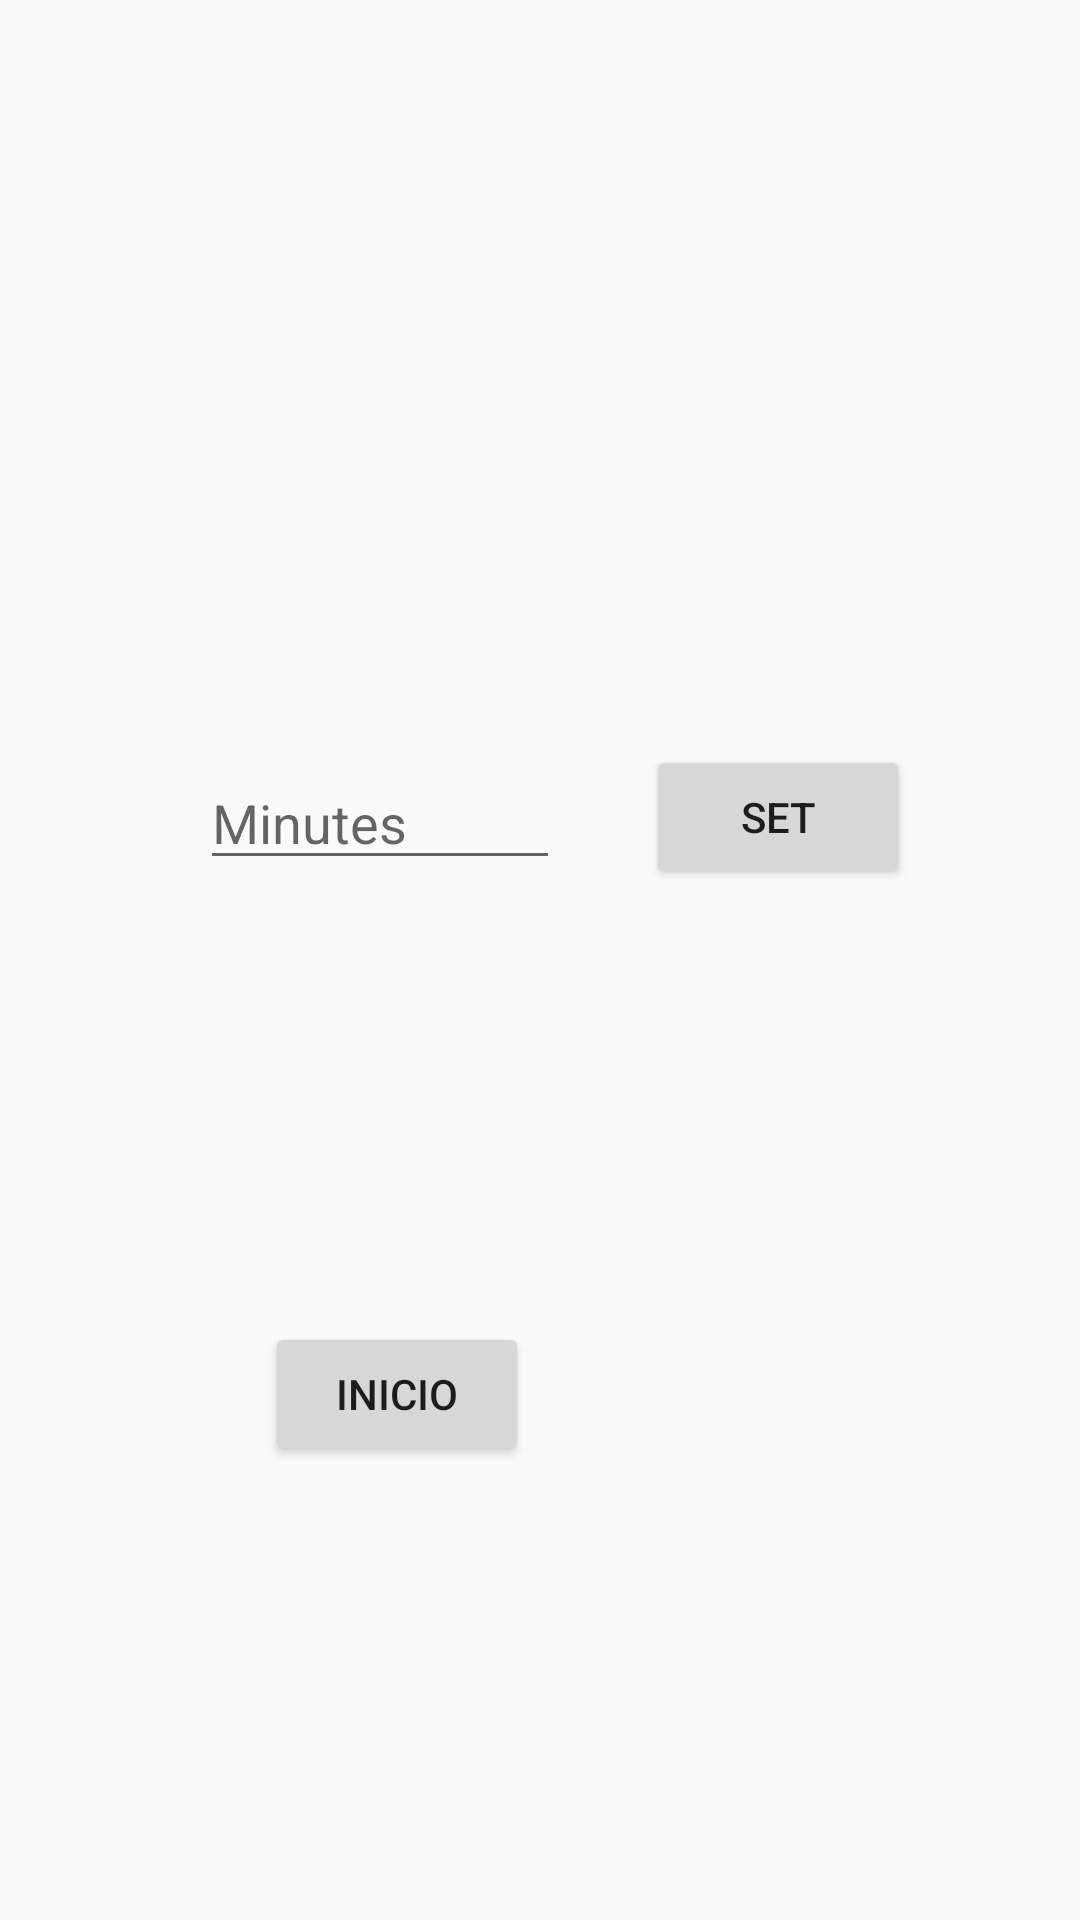

Reconstruct the res/layout file that produces this screen, plus the resources it refers to.
<!-- AndroidManifest.xml: application theme AppTheme -->
<!-- res/layout/activity_temporizador.xml -->
<?xml version="1.0" encoding="utf-8"?>
<android.support.constraint.ConstraintLayout xmlns:android="http://schemas.android.com/apk/res/android"
    xmlns:app="http://schemas.android.com/apk/res-auto"
    xmlns:tools="http://schemas.android.com/tools"
    android:layout_width="match_parent"
    android:layout_height="match_parent"
    tools:context=".Vistas.TemporizadorActivity">

    <TextView
        android:id="@+id/temporizador_text"
        android:layout_width="wrap_content"
        android:layout_height="wrap_content"
        android:layout_marginBottom="8dp"
        android:layout_marginEnd="8dp"
        android:layout_marginStart="8dp"
        android:layout_marginTop="8dp"
        android:textSize="50sp"
        app:layout_constraintBottom_toBottomOf="parent"
        app:layout_constraintEnd_toEndOf="parent"
        app:layout_constraintStart_toStartOf="parent"
        app:layout_constraintTop_toTopOf="parent"
        app:layout_constraintVertical_bias="0.597"
        tools:text="10:00" />

    <EditText
        android:id="@+id/et_text_input"
        android:layout_width="120dp"
        android:layout_height="wrap_content"
        android:layout_marginBottom="8dp"
        android:layout_marginEnd="8dp"
        android:layout_marginStart="8dp"
        android:layout_marginTop="8dp"
        android:hint="Minutes"
        android:inputType="number"
        android:maxLength="4"
        app:layout_constraintBottom_toBottomOf="parent"
        app:layout_constraintEnd_toEndOf="parent"
        app:layout_constraintHorizontal_bias="0.262"
        app:layout_constraintStart_toStartOf="parent"
        app:layout_constraintTop_toTopOf="parent"
        app:layout_constraintVertical_bias="0.419" />

    <Button
        android:id="@+id/btn_set"
        android:layout_width="wrap_content"
        android:layout_height="wrap_content"
        android:layout_marginBottom="8dp"
        android:layout_marginEnd="8dp"
        android:layout_marginStart="8dp"
        android:layout_marginTop="8dp"
        android:text="Set"
        app:layout_constraintBottom_toBottomOf="parent"
        app:layout_constraintEnd_toEndOf="parent"
        app:layout_constraintHorizontal_bias="0.81"
        app:layout_constraintStart_toStartOf="parent"
        app:layout_constraintTop_toTopOf="parent"
        app:layout_constraintVertical_bias="0.417" />


    <Button
        android:id="@+id/btn_temporizador"
        android:layout_width="wrap_content"
        android:layout_height="wrap_content"
        android:layout_marginBottom="8dp"
        android:layout_marginEnd="8dp"
        android:layout_marginStart="8dp"
        android:layout_marginTop="8dp"
        android:text="inicio"
        app:layout_constraintBottom_toBottomOf="parent"
        app:layout_constraintEnd_toEndOf="parent"
        app:layout_constraintHorizontal_bias="0.314"
        app:layout_constraintStart_toStartOf="parent"
        app:layout_constraintTop_toTopOf="parent"
        app:layout_constraintVertical_bias="0.751" />

    <Button
        android:id="@+id/btn_reset"
        android:layout_width="wrap_content"
        android:layout_height="wrap_content"
        android:layout_marginBottom="8dp"
        android:layout_marginEnd="8dp"
        android:layout_marginStart="8dp"
        android:layout_marginTop="8dp"
        android:text="reset"
        android:visibility="invisible"
        app:layout_constraintBottom_toBottomOf="parent"
        app:layout_constraintEnd_toEndOf="parent"
        app:layout_constraintHorizontal_bias="0.721"
        app:layout_constraintStart_toStartOf="parent"
        app:layout_constraintTop_toTopOf="parent"
        app:layout_constraintVertical_bias="0.751"
        tools:visibility="visible" />
</android.support.constraint.ConstraintLayout>
<!-- resources referenced by this layout -->
<resources>
  <style name="AppTheme" parent="Base.Theme.AppCompat.Light.DarkActionBar">
          
          <item name="colorPrimary">@color/colorPrimary</item>
          <item name="colorPrimaryDark">@color/colorPrimaryDark</item>
          <item name="colorAccent">@color/colorAccent</item>
          <item name="cardViewStyle">@style/CardView</item>
          <item name="coordinatorLayoutStyle">@style/Widget.Support.CoordinatorLayout</item>
      </style>
  <color name="colorPrimary">#3F51B5</color>
  <color name="colorPrimaryDark">#303f9f</color>
  <color name="colorAccent">#FF4081</color>
</resources>
